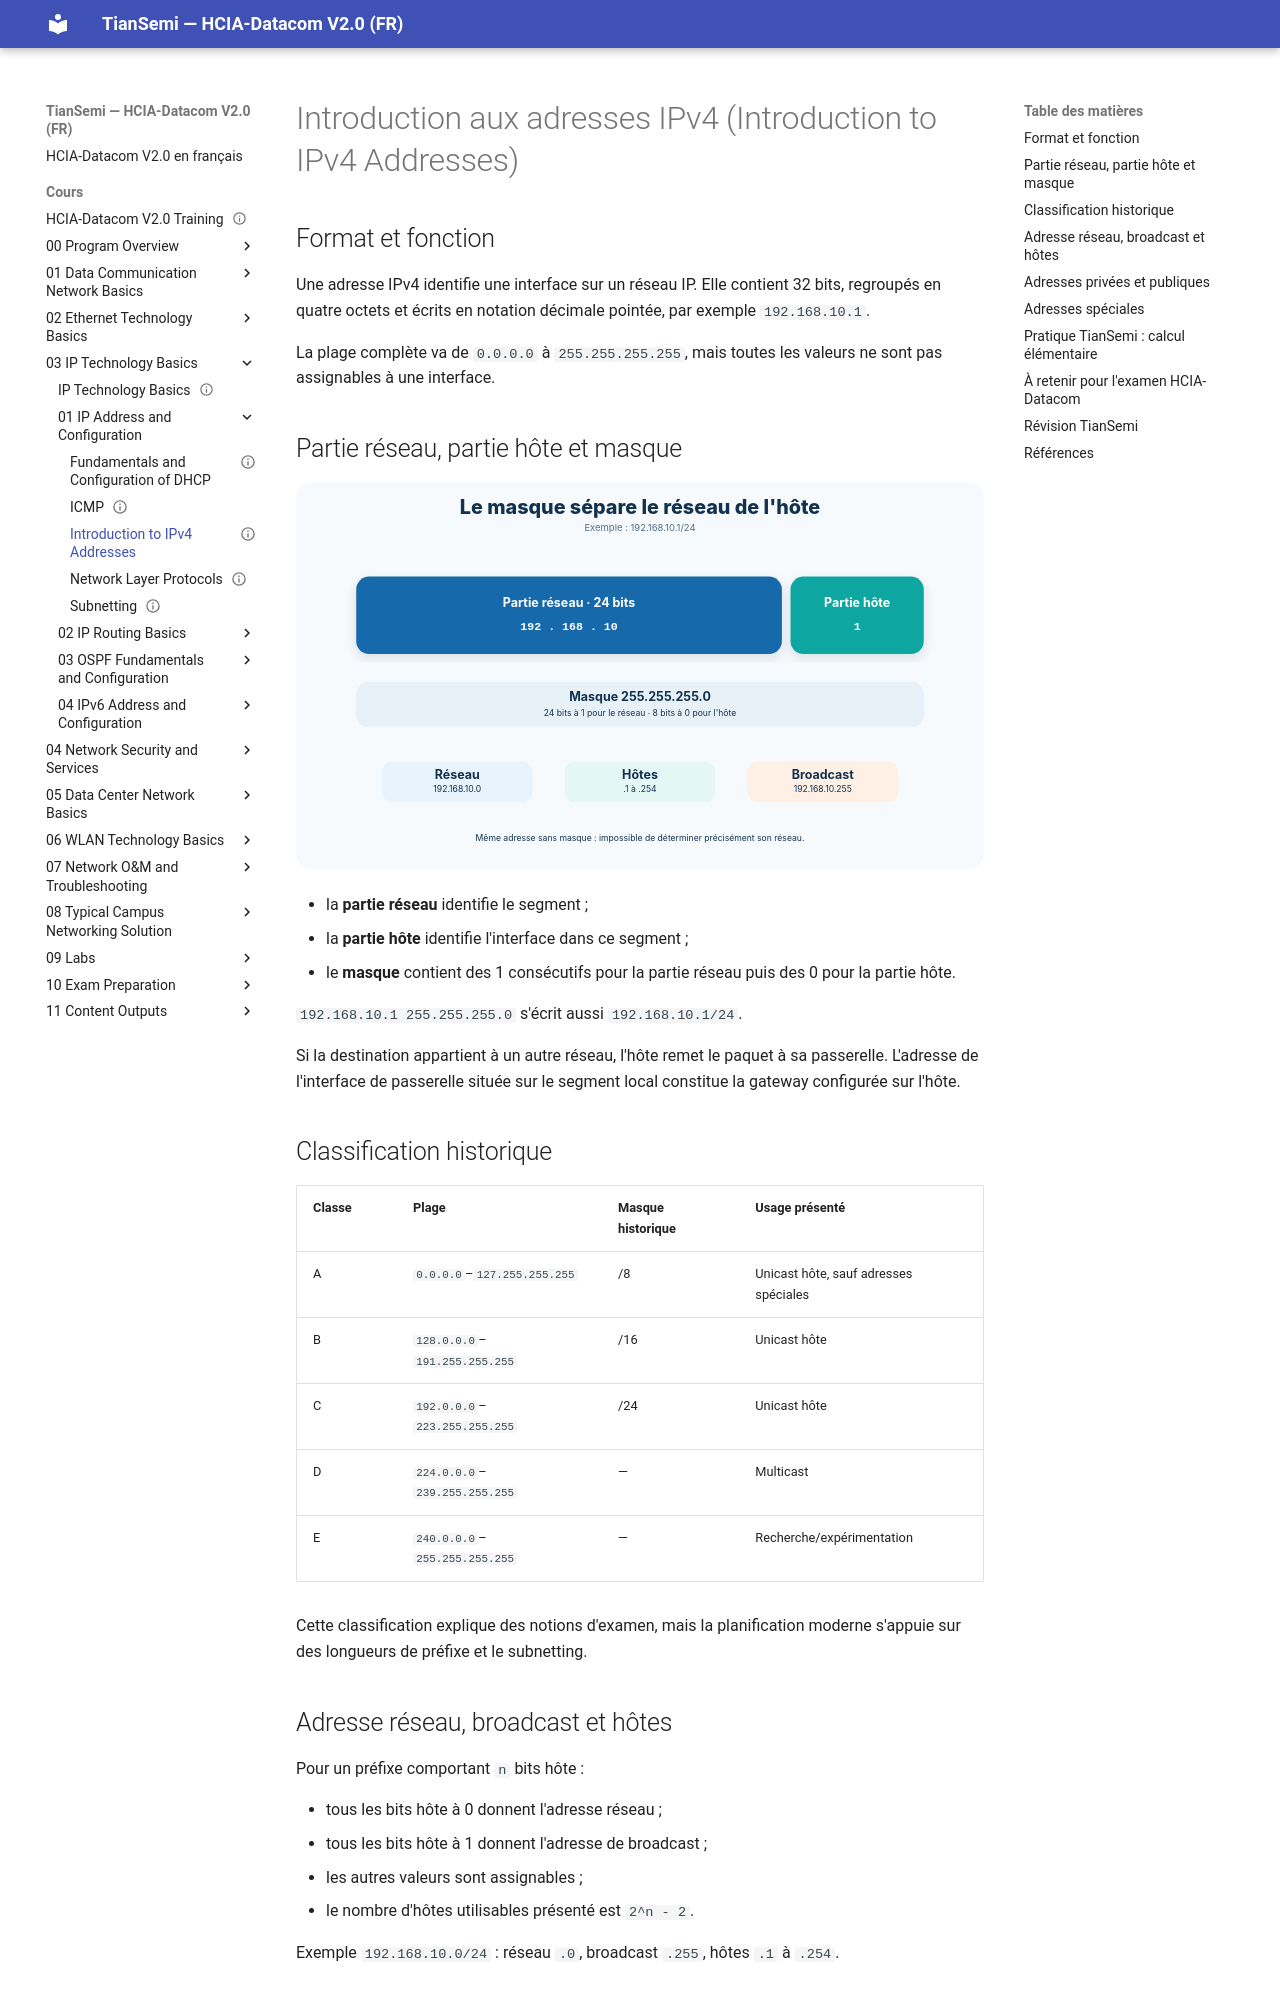

repository: tiansemi/hcia-datacom-fr · page: cours/03 IP Technology Basics/01 IP Address and Configuration/Introduction to IPv4 Addresses/index.html · generator: mkdocs

---
id: HUA-HCIA-DC-028
title: "Introduction to IPv4 Addresses"
official_title: "Introduction to IPv4 Addresses"
course_unit: "3.1.2"
category: "Huawei HCIA-Datacom Topic"
domain: "Datacom"
vendor: "Huawei"
certification: "HCIA-Datacom"
version: "V2.0"
difficulty: "beginner"
status: "draft"
author: "MOULO OHOLO Jean Noel"
reviewed: false
created: 2026-08-11
updated: 2026-08-11
source: "HCIA-Datacom V2.0 Training Material"
source_pages: "PDF 346-360"
tags: [huawei, hcia, datacom, ipv4-address, subnet-mask, private-address, gateway]
prerequisites:
  - "[[Network Layer Protocols]]"
related:
  - "[[Subnetting]]"
lab_required: false
publication_status: "not-started"
site_url:
---

# Introduction aux adresses IPv4 (Introduction to IPv4 Addresses)

## Format et fonction

Une adresse IPv4 identifie une interface sur un réseau IP. Elle contient 32 bits, regroupés en quatre octets et écrits en notation décimale pointée, par exemple `192.168.10.1`.

La plage complète va de `0.0.0.0` à `255.255.255.255`, mais toutes les valeurs ne sont pas assignables à une interface.

## Partie réseau, partie hôte et masque

![Une adresse IPv4 divisée en partie réseau et partie hôte par son masque](<../../../assets/diagrammes/03 IP Technology Basics/ipv4-network-host-mask-fr.svg>)

- la **partie réseau** identifie le segment ;
- la **partie hôte** identifie l'interface dans ce segment ;
- le **masque** contient des 1 consécutifs pour la partie réseau puis des 0 pour la partie hôte.

`192.168.10.1 255.255.255.0` s'écrit aussi `192.168.10.1/24`.

Si la destination appartient à un autre réseau, l'hôte remet le paquet à sa passerelle. L'adresse de l'interface de passerelle située sur le segment local constitue la gateway configurée sur l'hôte.

## Classification historique

| Classe | Plage | Masque historique | Usage présenté |
| --- | --- | --- | --- |
| A | `0.0.0.0`–`127.255.255.255` | /8 | Unicast hôte, sauf adresses spéciales |
| B | `128.0.0.0`–`191.255.255.255` | /16 | Unicast hôte |
| C | `192.0.0.0`–`223.255.255.255` | /24 | Unicast hôte |
| D | `224.0.0.0`–`239.255.255.255` | — | Multicast |
| E | `240.0.0.0`–`255.255.255.255` | — | Recherche/expérimentation |

Cette classification explique des notions d'examen, mais la planification moderne s'appuie sur des longueurs de préfixe et le subnetting.
